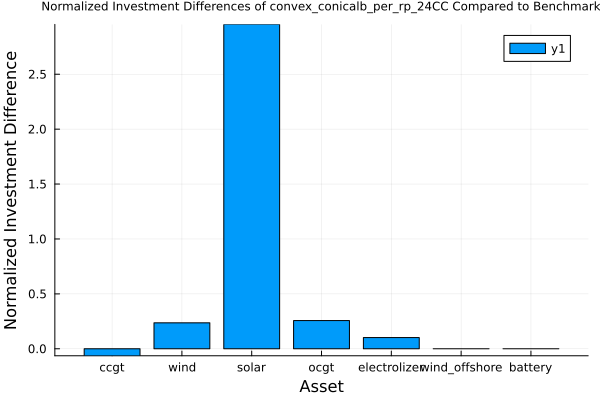

Data behind this chart, as committed beside it:
asset, benchmark_solution, approximation_solution, diff
ccgt, 1.301, 1.218, -0.06389
wind, 2.588, 3.2, 0.2365
solar, 0.1658, 0.6556, 2.954
ocgt, 0.1584, 0.1991, 0.2567
electrolizer, 1.055, 1.163, 0.1019
wind_offshore, 0.0, 0.0, 0.0
battery, 0.0, 0.0, 0.0
